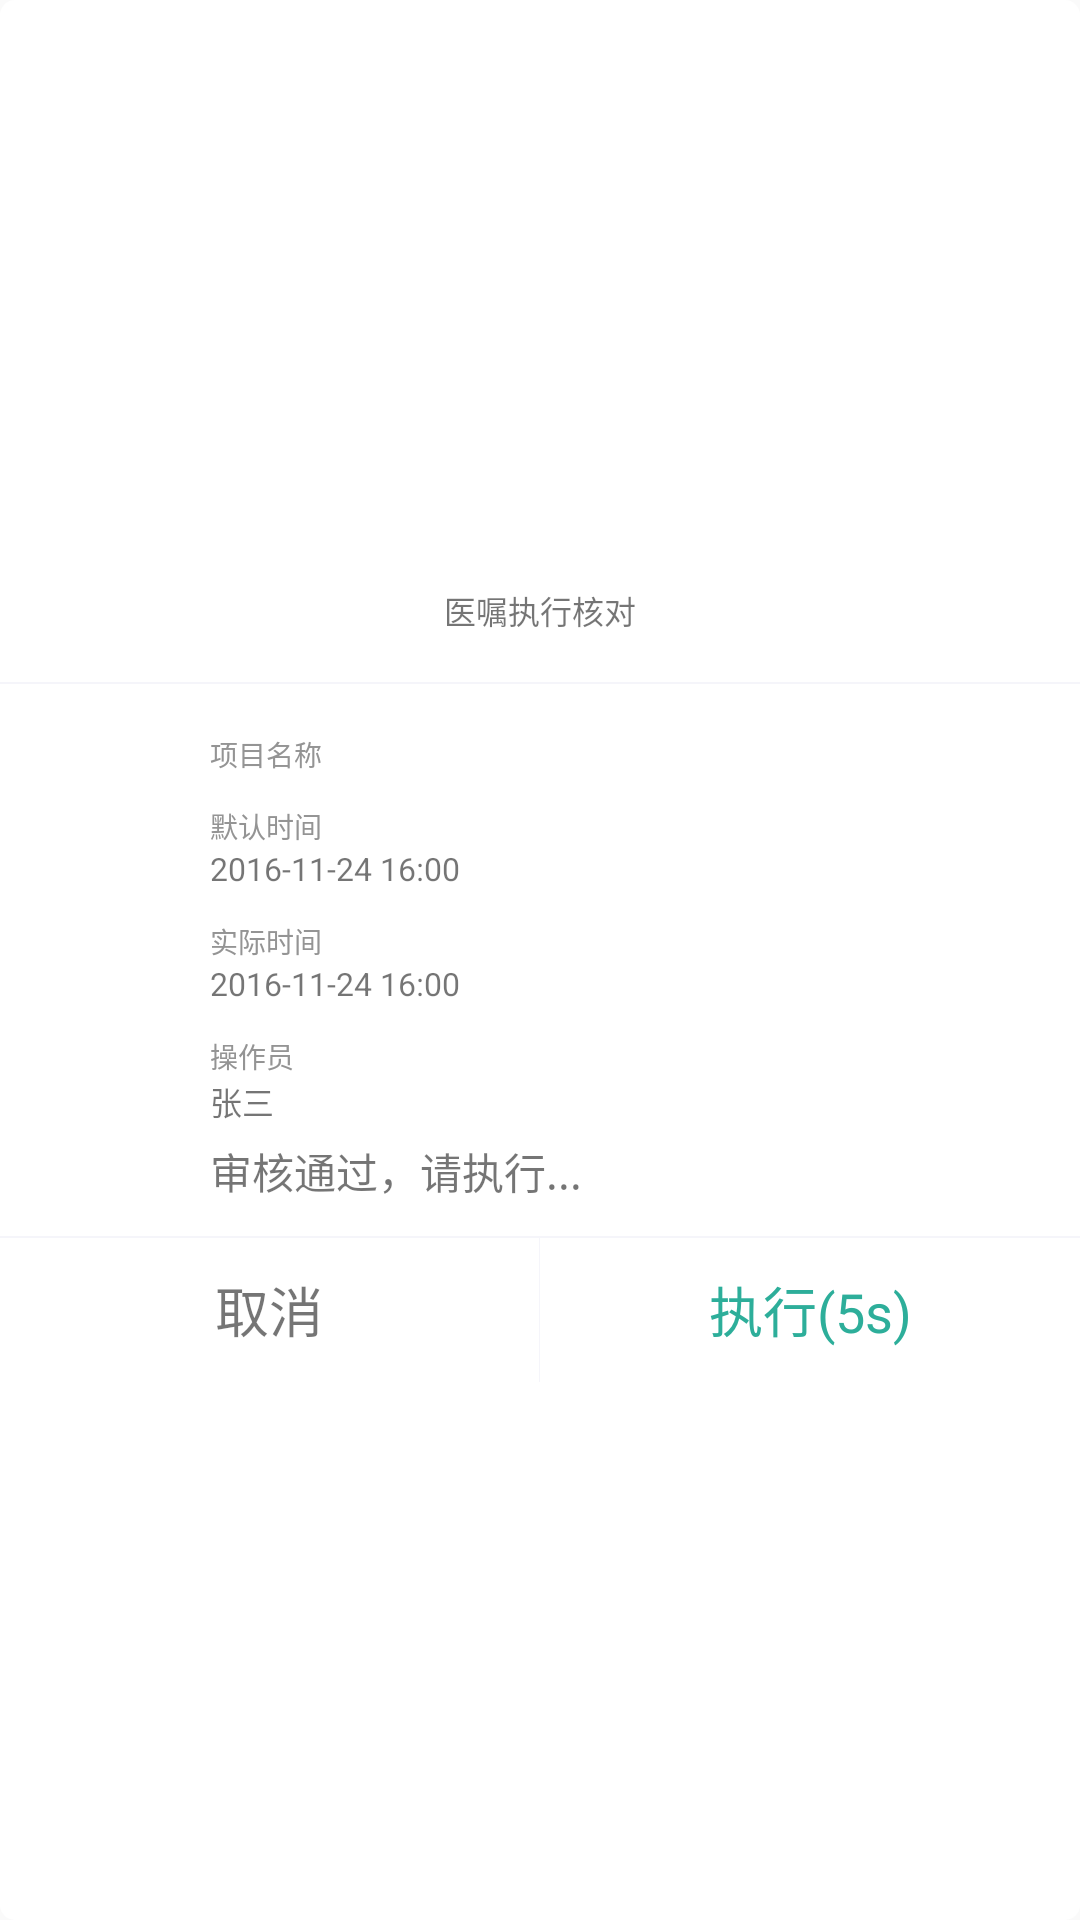

Reconstruct the res/layout file that produces this screen, plus the resources it refers to.
<!-- AndroidManifest.xml: application theme AppTheme -->
<!-- res/layout/dialog_check.xml -->
<?xml version="1.0" encoding="utf-8"?>
<LinearLayout xmlns:android="http://schemas.android.com/apk/res/android"
    android:layout_width="match_parent"
    android:layout_height="wrap_content"
    android:layout_gravity="center"
    android:background="@drawable/dialog_check_fail_bg"
    android:gravity="center"
    android:orientation="vertical">

    <TextView
        android:id="@+id/dialog_check_title"
        android:layout_width="match_parent"
        android:layout_height="@dimen/y96"
        android:gravity="center"
        android:text="医嘱执行核对"
        android:textSize="32px" />

    <include layout="@layout/layout_line" />

    <LinearLayout
        android:layout_width="wrap_content"
        android:layout_height="wrap_content"
        android:gravity="center"
        android:minHeight="@dimen/y368"
        android:orientation="vertical"
        android:paddingTop="@dimen/y20">

        <TextView
            android:layout_width="@dimen/x440"
            android:layout_height="wrap_content"
            android:text="项目名称"
            android:textColor="@color/font_public_gray"
            android:textSize="28px" />

        <LinearLayout
            android:id="@+id/dialog_check_xiangmu_ll"
            android:layout_width="wrap_content"
            android:layout_height="wrap_content"
            android:orientation="vertical">

        </LinearLayout>

        <TextView
            android:layout_width="@dimen/x440"
            android:layout_height="wrap_content"
            android:paddingTop="@dimen/y20"
            android:text="默认时间"
            android:textColor="@color/font_public_gray"
            android:textSize="28px" />


        <TextView
            android:id="@+id/dialog_check_default_time"
            android:layout_width="@dimen/x440"
            android:layout_height="wrap_content"
            android:text="2016-11-24 16:00"
            android:textSize="32px" />


        <TextView
            android:layout_width="@dimen/x440"
            android:layout_height="wrap_content"
            android:paddingTop="@dimen/y20"
            android:text="实际时间"
            android:textColor="@color/font_public_gray"
            android:textSize="28px" />


        <TextView
            android:id="@+id/dialog_check_now_time"
            android:layout_width="@dimen/x440"
            android:layout_height="wrap_content"
            android:text="2016-11-24 16:00"
            android:textSize="32px" />

        <TextView
            android:layout_width="@dimen/x440"
            android:layout_height="wrap_content"
            android:paddingTop="@dimen/y20"
            android:text="操作员"
            android:textColor="@color/font_public_gray"
            android:textSize="28px" />


        <TextView
            android:id="@+id/dialog_check_operator_name"
            android:layout_width="@dimen/x440"
            android:layout_height="wrap_content"
            android:text="张三"
            android:textSize="32px" />


        <TextView
            android:layout_width="@dimen/x440"
            android:layout_height="wrap_content"
            android:drawableLeft="@mipmap/ic_launcher"
            android:gravity="center_vertical"
            android:paddingBottom="@dimen/y10"
            android:paddingTop="@dimen/y10"
            android:text="审核通过，请执行..." />


    </LinearLayout>


    <include layout="@layout/layout_line" />


    <LinearLayout
        android:layout_width="match_parent"
        android:layout_height="wrap_content"
        android:orientation="horizontal">

        <TextView
            android:id="@+id/dialog_check_dismiss"
            android:layout_width="0dp"
            android:layout_height="@dimen/y96"
            android:layout_weight="1"
            android:gravity="center"
            android:text="取消"
            android:textSize="@dimen/text_size_18" />

        <View
            android:layout_width="1px"
            android:layout_height="@dimen/y96"
            android:background="@color/color_main_fragment_bg" />

        <TextView
            android:id="@+id/dialog_check_sure"
            android:layout_width="0dp"
            android:layout_height="@dimen/y96"
            android:layout_weight="1"
            android:gravity="center"
            android:text="执行(5s)"
            android:textColor="@color/colorPrimary"
            android:textSize="@dimen/text_size_18" />


    </LinearLayout>


</LinearLayout>
<!-- res/layout/layout_line.xml (included above) -->
<?xml version="1.0" encoding="utf-8"?>
<View xmlns:android="http://schemas.android.com/apk/res/android"
    android:id="@+id/h_line"
    android:layout_width="match_parent"
    android:layout_height="@dimen/y1"
    android:background="@color/color_main_fragment_bg" />
<!-- resources referenced by this layout -->
<resources>
  <color name="colorPrimary">#2dae9a</color>
  <color name="color_main_fragment_bg">#f5f5fa</color>
  <color name="font_public_gray">#949494</color>
  <dimen name="text_size_18">18sp</dimen>
  <dimen name="x440">440.0px</dimen>
  <dimen name="y1">1.0px</dimen>
  <dimen name="y10">10.0px</dimen>
  <dimen name="y20">20.0px</dimen>
  <dimen name="y368">368.0px</dimen>
  <dimen name="y96">96.0px</dimen>
  <!-- drawable dialog_check_fail_bg (drawable) -->
  <?xml version="1.0" encoding="utf-8"?>
  <shape xmlns:android="http://schemas.android.com/apk/res/android">
      <corners android:radius="@dimen/space_5" />
      <solid android:color="@color/colorWhite" />
  </shape>
  <style name="AppTheme" parent="Theme.AppCompat.Light.NoActionBar">
          
          <item name="colorPrimary">@color/colorPrimary</item>
          <item name="colorPrimaryDark">@color/colorPrimaryDark</item>
          <item name="colorAccent">@color/colorAccent</item>
      </style>
  <dimen name="space_5">5.0dip</dimen>
  <color name="colorWhite">#FFFFFF</color>
  <color name="colorPrimaryDark">#2dae9a</color>
  <color name="colorAccent">#d0f9f2f2</color>
</resources>
